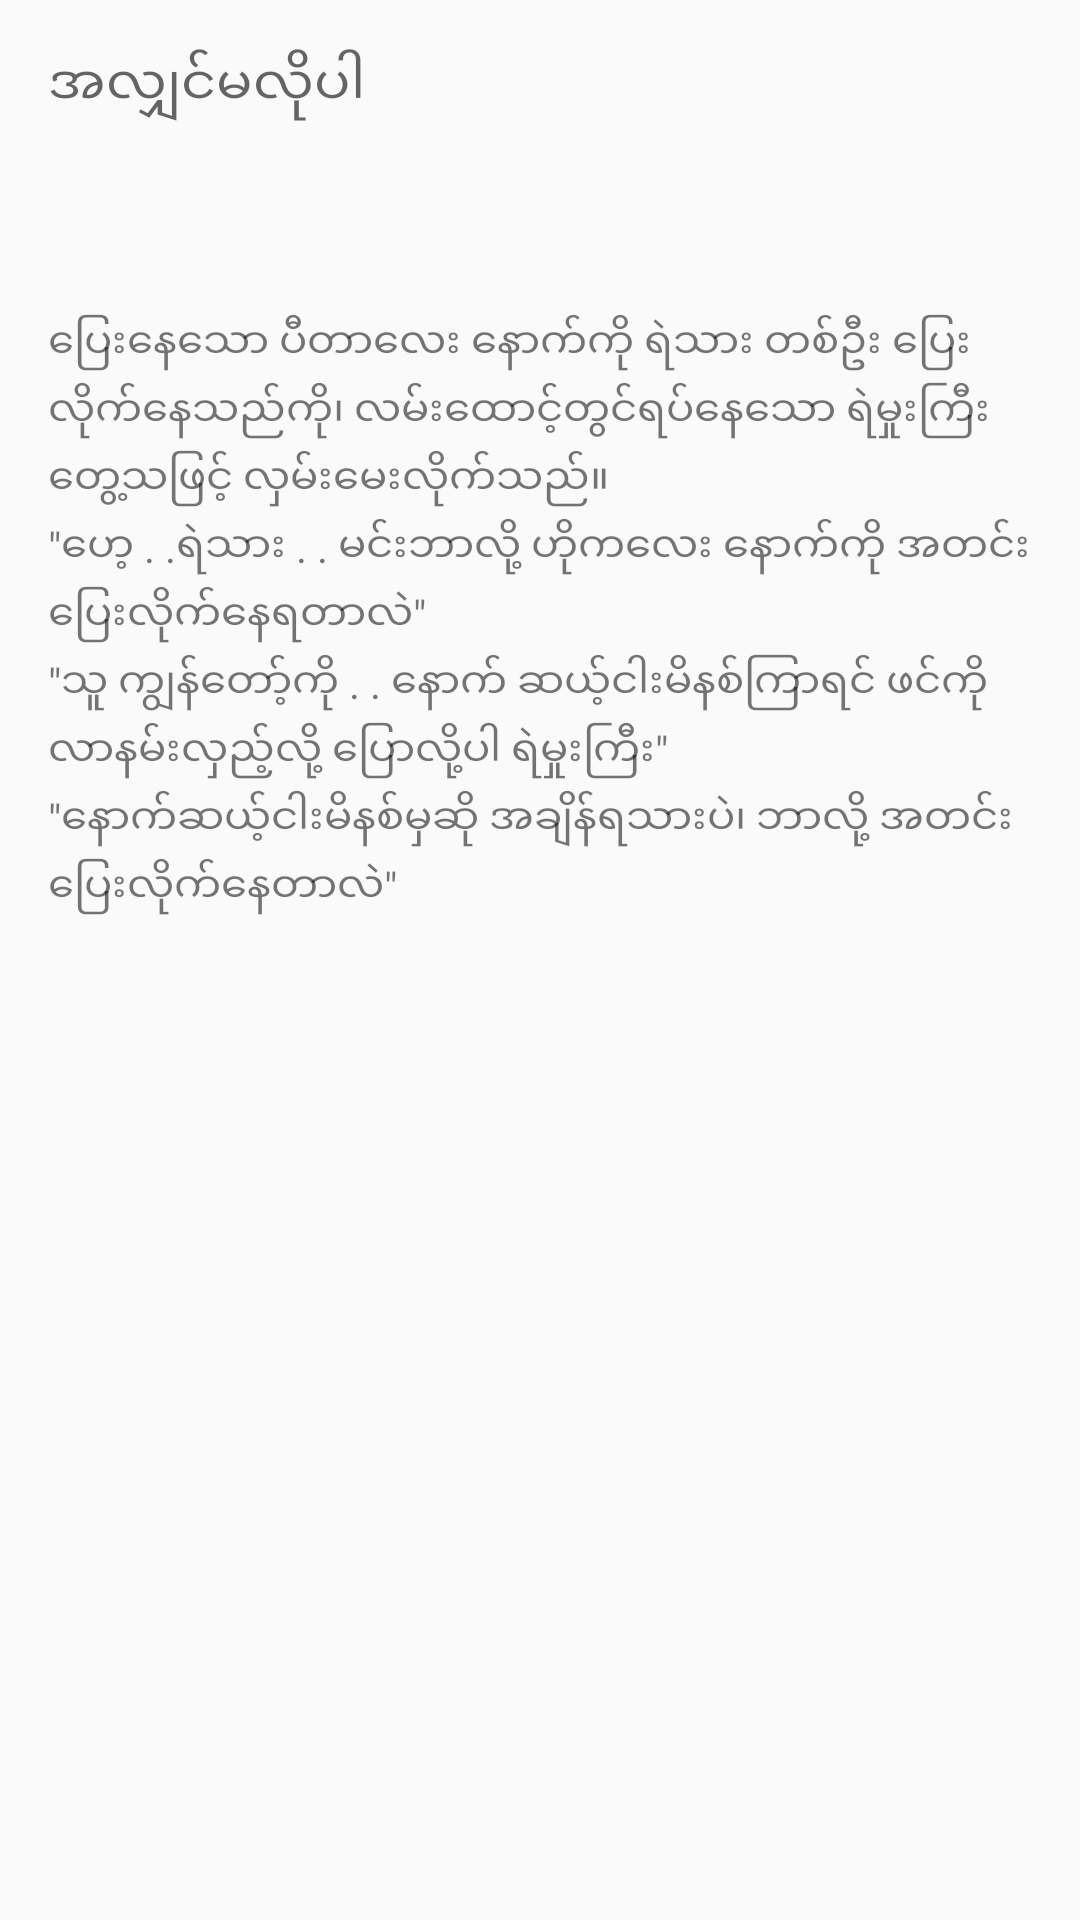

Android layout source for this screen:
<!-- AndroidManifest.xml: application theme AppTheme -->
<!-- res/layout/fragment_fast.xml -->
<ScrollView xmlns:android="http://schemas.android.com/apk/res/android"
    android:layout_width="match_parent"
    android:layout_height="wrap_content">

    <LinearLayout xmlns:android="http://schemas.android.com/apk/res/android"
        xmlns:tools="http://schemas.android.com/tools"
        android:layout_width="match_parent"
        android:layout_height="match_parent"
        android:orientation="vertical"
        tools:context=".fragments.FastFragment"
        tools:showIn="@layout/activity_main">

        <TextView
            android:layout_width="match_parent"
            android:layout_height="wrap_content"
            android:padding="@dimen/layout_padding"
            android:text="@string/fcaption"
            android:textAppearance="?android:textAppearanceMedium" />

        <ImageView
            android:layout_width="match_parent"
            android:layout_height="wrap_content"
            android:padding="@dimen/layout_padding"
            android:scaleType="centerCrop"
            android:adjustViewBounds="true"
            android:src="@drawable/joke_2" />

        <TextView
            android:layout_width="match_parent"
            android:layout_height="wrap_content"
            android:lineSpacingMultiplier="1.2"
            android:padding="@dimen/layout_padding"
            android:text="@string/fcontent" />

    </LinearLayout>
</ScrollView>
<!-- res/layout/activity_main.xml (included above) -->
<?xml version="1.0" encoding="utf-8"?>
<android.support.design.widget.CoordinatorLayout xmlns:android="http://schemas.android.com/apk/res/android"
    xmlns:app="http://schemas.android.com/apk/res-auto"
    xmlns:tools="http://schemas.android.com/tools"
    android:layout_width="match_parent"
    android:layout_height="match_parent"
    android:fitsSystemWindows="true"
    tools:context=".activities.MainActivity">

    <android.support.design.widget.AppBarLayout
        android:layout_width="match_parent"
        android:layout_height="wrap_content"
        android:theme="@style/AppTheme.AppBarOverlay">

        <android.support.v7.widget.Toolbar
            android:id="@+id/toolbar"
            android:layout_width="match_parent"
            android:layout_height="?attr/actionBarSize"
            android:background="?attr/colorPrimary"
            app:titleTextColor="@android:color/black"
            app:popupTheme="@style/AppTheme.PopupOverlay" />

    </android.support.design.widget.AppBarLayout>

    <LinearLayout
        android:layout_width="match_parent"
        android:layout_height="match_parent"
        android:orientation="vertical"
        android:weightSum="4"
        app:layout_behavior="@string/appbar_scrolling_view_behavior">

        <FrameLayout
            android:id="@+id/fl_container"
            android:layout_width="match_parent"
            android:layout_height="0dp"
            android:layout_weight="3"/>

        <LinearLayout
            android:layout_width="match_parent"
            android:layout_height="0dp"
            android:layout_weight="1"
            android:orientation="vertical"
            android:background="@android:color/white"
            android:padding="@dimen/layout_padding">

            <RadioGroup
                android:id="@+id/rdogp"
                android:layout_width="match_parent"
                android:layout_height="wrap_content"
                android:gravity="right"
                android:orientation="horizontal">

                <RadioButton
                    android:layout_width="wrap_content"
                    android:layout_height="wrap_content"
                    android:text="@string/good" />

                <RadioButton
                    android:layout_width="wrap_content"
                    android:layout_height="wrap_content"
                    android:text="@string/best" />
            </RadioGroup>


            <LinearLayout
                android:layout_width="match_parent"
                android:layout_height="wrap_content"
                android:gravity="right">

                <Button
                    android:id="@+id/btn_previous"
                    android:layout_width="wrap_content"
                    android:layout_height="wrap_content"
                    android:padding="@dimen/button_padding"
                    android:text="@string/previous"
                    android:textColor="@android:color/white"/>

                <Button
                    android:id="@+id/btn_next"
                    android:layout_width="wrap_content"
                    android:layout_height="wrap_content"
                    android:padding="@dimen/button_padding"
                    android:text="@string/next"
                    android:textColor="@android:color/white"/>
            </LinearLayout>

        </LinearLayout>


    </LinearLayout>

    <android.support.design.widget.FloatingActionButton
        android:id="@+id/fab"
        android:layout_width="wrap_content"
        android:layout_height="wrap_content"
        android:layout_gravity="bottom|end"
        android:layout_margin="@dimen/fab_margin"
        android:visibility="gone"
        android:src="@android:drawable/ic_dialog_email" />

</android.support.design.widget.CoordinatorLayout>
<!-- resources referenced by this layout -->
<resources>
  <dimen name="button_padding">24dp</dimen>
  <dimen name="fab_margin">16dp</dimen>
  <dimen name="layout_padding">16dp</dimen>
  <string name="best">အရမ်းရယ်ရတယ်</string>
  <string name="fcaption">အလျှင်မလိုပါ</string>
  <string name="fcontent">ပြေးနေသော ပီတာလေး နောက်ကို ရဲသား တစ်ဦး ပြေးလိုက်နေသည်ကို၊ လမ်းထောင့်တွင်ရပ်နေသော ရဲမှုးကြီး တွေ့သဖြင့် လှမ်းမေးလိုက်သည်။\n\"ဟေ့ . .ရဲသား . . မင်းဘာလို့ ဟိုကလေး နောက်ကို အတင်း ပြေးလိုက်နေရတာလဲ\"\n\"သူ ကျွန်တော့်ကို . . နောက် ဆယ့်ငါးမိနစ်ကြာရင် ဖင်ကို လာနမ်းလှည့်လို့ ပြောလို့ပါ ရဲမှုးကြီး\"\n\"နောက်ဆယ့်ငါးမိနစ်မှဆို အချိန်ရသားပဲ၊ ဘာလို့ အတင်းပြေးလိုက်နေတာလဲ\"</string>
  <string name="good">ရယ်ရတယ်</string>
  <string name="next">နောက်တစ်ခု</string>
  <string name="previous">အရင်ဟာပြပါ</string>
  <style name="AppTheme.AppBarOverlay" parent="ThemeOverlay.AppCompat.Dark.ActionBar" />
  <style name="AppTheme.PopupOverlay" parent="ThemeOverlay.AppCompat.Light" />
  <style name="AppTheme" parent="Theme.AppCompat.Light.DarkActionBar">
          
          <item name="colorPrimary">@color/colorPrimary</item>
          <item name="colorPrimaryDark">@color/colorPrimaryDark</item>
          <item name="colorAccent">@color/colorAccent</item>
          <item name="android:colorButtonNormal">#009788</item>
      </style>
  <color name="colorPrimary">#009788</color>
  <color name="colorPrimaryDark">#303F9F</color>
  <color name="colorAccent">#009788</color>
</resources>
